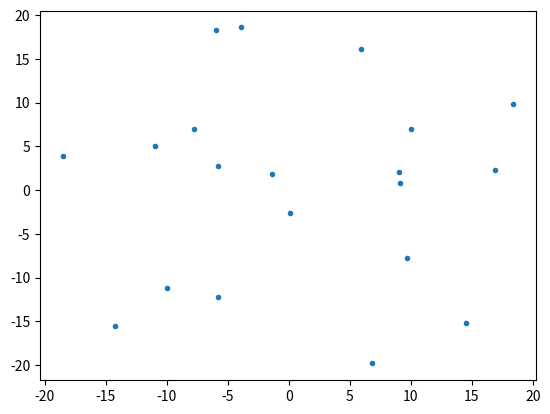

The script that saved this image:
from datetime import datetime

import matplotlib
import matplotlib.pyplot as plt
import numpy as np
import pandas as pd

# 生成随机点
def createUniformRandomDots(minVal, maxVal, count):
    dots = np.random.default_rng().uniform(minVal, maxVal, (count, 2))
    resdf = pd.DataFrame(dots, columns=["X", "Y"])
    plt.plot(resdf["X"], resdf["Y"], ".")
    plt.show()
    return resdf

# 设置每点所对应的方块
def setBox(row, xy, boxSize, result):
    if (
        xy[0] < row["X"] < xy[0] + boxSize
        and xy[1] < row["Y"] < xy[1] + boxSize
        and len(row["BoxLoc"]) == 0
    ):
        row["BoxLoc"].append(xy[0])
        row["BoxLoc"].append(xy[1])
        result.append((xy[0], xy[1]))


# 计算所需方块
def calculateSurroundedBoxes(minVal, maxVal, dots, boxSize):
    dots["BoxLoc"] = dots.apply(lambda x: [], axis=1)
    result = []
    start = datetime.now()
    rowCount = len(dots)
    while True:
        xyArray = np.random.default_rng().uniform(minVal, maxVal, 2)
        dots.apply(lambda tmprow: setBox(tmprow, xyArray, boxSize, result), axis=1)
        if dots["BoxLoc"].map(lambda r: len(r)).sum() == rowCount * 2:
            break
    print("running time :", datetime.now() - start)
    return result

samples = createUniformRandomDots(-20, 20, 20)

calculateSurroundedBoxes(-20, 20, samples, 5)

